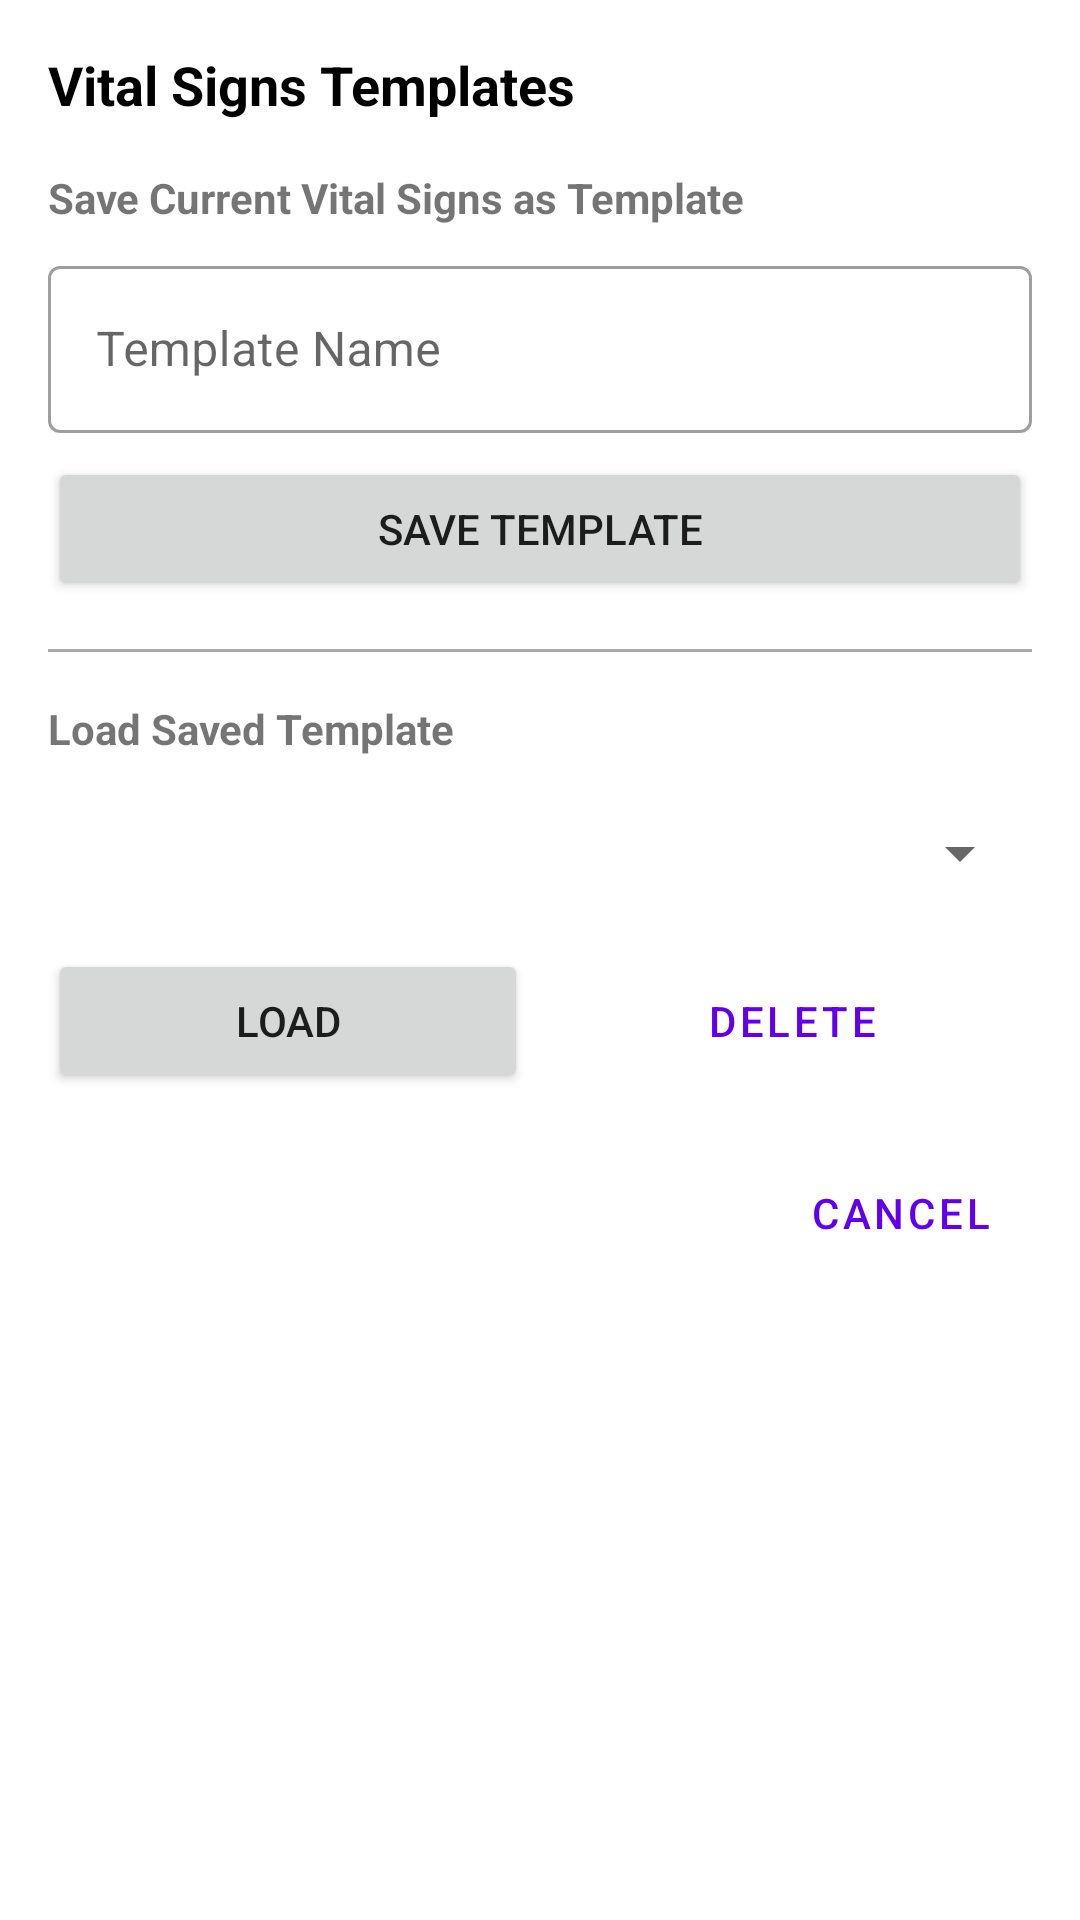

Layout XML and referenced resources for this Android screen:
<!-- AndroidManifest.xml: application theme Theme.HealthEdgeAI -->
<!-- res/layout/dialog_vital_signs_template.xml -->
<?xml version="1.0" encoding="utf-8"?>
<androidx.constraintlayout.widget.ConstraintLayout xmlns:android="http://schemas.android.com/apk/res/android"
    xmlns:app="http://schemas.android.com/apk/res-auto"
    android:layout_width="match_parent"
    android:layout_height="wrap_content"
    android:padding="16dp">

    <TextView
        android:id="@+id/tvTitle"
        android:layout_width="wrap_content"
        android:layout_height="wrap_content"
        android:text="Vital Signs Templates"
        android:textColor="@android:color/black"
        android:textSize="18sp"
        android:textStyle="bold"
        app:layout_constraintStart_toStartOf="parent"
        app:layout_constraintTop_toTopOf="parent" />

    
    <LinearLayout
        android:id="@+id/layoutSave"
        android:layout_width="match_parent"
        android:layout_height="wrap_content"
        android:layout_marginTop="16dp"
        android:orientation="vertical"
        app:layout_constraintTop_toBottomOf="@+id/tvTitle">

        <TextView
            android:layout_width="wrap_content"
            android:layout_height="wrap_content"
            android:text="Save Current Vital Signs as Template"
            android:textStyle="bold" />

        <com.google.android.material.textfield.TextInputLayout
            android:layout_width="match_parent"
            android:layout_height="wrap_content"
            android:layout_marginTop="8dp"
            style="@style/Widget.MaterialComponents.TextInputLayout.OutlinedBox">

            <com.google.android.material.textfield.TextInputEditText
                android:id="@+id/etTemplateName"
                android:layout_width="match_parent"
                android:layout_height="wrap_content"
                android:hint="Template Name"
                android:inputType="text" />
        </com.google.android.material.textfield.TextInputLayout>

        <Button
            android:id="@+id/btnSaveTemplate"
            android:layout_width="match_parent"
            android:layout_height="wrap_content"
            android:layout_marginTop="8dp"
            android:text="Save Template" />
    </LinearLayout>

    <View
        android:id="@+id/divider"
        android:layout_width="match_parent"
        android:layout_height="1dp"
        android:layout_marginTop="16dp"
        android:background="@android:color/darker_gray"
        app:layout_constraintTop_toBottomOf="@+id/layoutSave" />

    
    <LinearLayout
        android:id="@+id/layoutLoad"
        android:layout_width="match_parent"
        android:layout_height="wrap_content"
        android:layout_marginTop="16dp"
        android:orientation="vertical"
        app:layout_constraintTop_toBottomOf="@+id/divider">

        <TextView
            android:layout_width="wrap_content"
            android:layout_height="wrap_content"
            android:text="Load Saved Template"
            android:textStyle="bold" />

        <TextView
            android:id="@+id/tvNoTemplates"
            android:layout_width="match_parent"
            android:layout_height="wrap_content"
            android:layout_marginTop="8dp"
            android:text="No saved templates found."
            android:textColor="@android:color/darker_gray"
            android:visibility="gone" />

        <Spinner
            android:id="@+id/spinnerTemplates"
            android:layout_width="match_parent"
            android:layout_height="wrap_content"
            android:layout_marginTop="8dp"
            android:minHeight="48dp" />

        <LinearLayout
            android:layout_width="match_parent"
            android:layout_height="wrap_content"
            android:layout_marginTop="8dp"
            android:orientation="horizontal">

            <Button
                android:id="@+id/btnLoad"
                android:layout_width="0dp"
                android:layout_height="wrap_content"
                android:layout_marginEnd="4dp"
                android:layout_weight="1"
                android:text="Load" />

            <Button
                android:id="@+id/btnDelete"
                style="@style/Widget.MaterialComponents.Button.OutlinedButton"
                android:layout_width="0dp"
                android:layout_height="wrap_content"
                android:layout_marginStart="4dp"
                android:layout_weight="1"
                android:text="Delete" />
        </LinearLayout>
    </LinearLayout>

    <Button
        android:id="@+id/btnCancel"
        style="@style/Widget.MaterialComponents.Button.TextButton"
        android:layout_width="wrap_content"
        android:layout_height="wrap_content"
        android:layout_marginTop="16dp"
        android:text="Cancel"
        app:layout_constraintEnd_toEndOf="parent"
        app:layout_constraintTop_toBottomOf="@+id/layoutLoad" />

</androidx.constraintlayout.widget.ConstraintLayout>
<!-- resources referenced by this layout -->
<resources>
  <style name="Theme.HealthEdgeAI" parent="Theme.MaterialComponents.Light.NoActionBar">
          
          <item name="colorPrimary">@color/purple_500</item>
          <item name="colorPrimaryVariant">@color/purple_700</item>
          <item name="colorOnPrimary">@color/white</item>
          
          <item name="colorSecondary">@color/teal_200</item>
          <item name="colorSecondaryVariant">@color/teal_700</item>
          <item name="colorOnSecondary">@color/black</item>
          
          <item name="android:statusBarColor">?attr/colorPrimaryVariant</item>
      </style>
  <color name="purple_500">#FF6200EE</color>
  <color name="purple_700">#FF3700B3</color>
  <color name="white">#FFFFFFFF</color>
  <color name="teal_200">#FF03DAC5</color>
  <color name="teal_700">#FF018786</color>
  <color name="black">#FF000000</color>
</resources>
